Run: headless pygame with SDL's dummy video driver; simulated clock (each Clock.tick advances the game by its frame time, no real sleeping); random seed 0; keys injected as events and as key.get_pressed() state; no mouse input; restart key SPACE tapped at the start of phases 3 and 4.
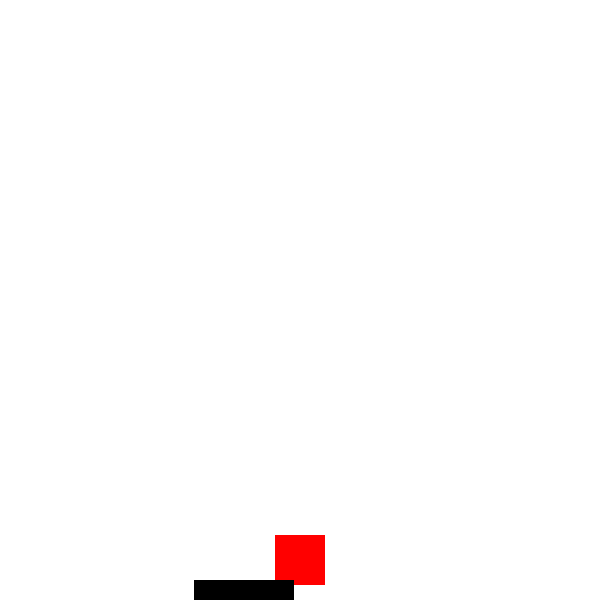
Frame 1 of 1 · flips 1–60 · no input (game ended)

The pygame program that drew these frames:

import pygame
import random


pygame.init()


WIDTH = 600
HEIGHT = 600


WHITE = (255, 255, 255)
BLACK = (0, 0, 0)
RED = (255, 0, 0)


CUBE_SIZE = 50
OBSTACLE_WIDTH = 100
OBSTACLE_HEIGHT = 20


start_x = WIDTH // 2 - CUBE_SIZE // 2
start_y = HEIGHT - CUBE_SIZE - OBSTACLE_HEIGHT


obstacle_x = random.randint(0, WIDTH - OBSTACLE_WIDTH)
obstacle_y = HEIGHT - OBSTACLE_HEIGHT


cube_speed = 5
obstacle_speed = 3


window = pygame.display.set_mode((WIDTH, HEIGHT))
pygame.display.set_caption("Гра з кубиком")

clock = pygame.time.Clock()

def draw_cube(x, y):
    pygame.draw.rect(window, RED, (x, y, CUBE_SIZE, CUBE_SIZE))

def draw_obstacle(x, y):
    pygame.draw.rect(window, BLACK, (x, y, OBSTACLE_WIDTH, OBSTACLE_HEIGHT))

def check_collision(cube_x, cube_y, obstacle_x, obstacle_y):
    if cube_y + CUBE_SIZE >= obstacle_y and cube_y <= obstacle_y + OBSTACLE_HEIGHT:
        if cube_x + CUBE_SIZE >= obstacle_x and cube_x <= obstacle_x + OBSTACLE_WIDTH:
            return True
    return False

def game_loop():
    cube_x = start_x
    cube_y = start_y

    obstacle_x = random.randint(0, WIDTH - OBSTACLE_WIDTH)
    obstacle_y = HEIGHT - OBSTACLE_HEIGHT

    game_over = False

    while not game_over:
        for event in pygame.event.get():
            if event.type == pygame.QUIT:
                game_over = True

            if event.type == pygame.KEYDOWN:
                if event.key == pygame.K_SPACE:
                    cube_y -= CUBE_SIZE * 2

        cube_y += cube_speed
        obstacle_x -= obstacle_speed

        window.fill(WHITE)

        draw_cube(cube_x, cube_y)
        draw_obstacle(obstacle_x, obstacle_y)

        if cube_y <= 0 or cube_y + CUBE_SIZE >= HEIGHT or check_collision(cube_x, cube_y, obstacle_x, obstacle_y):
            game_over = True

        if obstacle_x + OBSTACLE_WIDTH < 0:
            obstacle_x = WIDTH
            obstacle_y = HEIGHT - OBSTACLE_HEIGHT

        pygame.display.update()
        clock.tick(60)

    pygame.quit()

game_loop()
